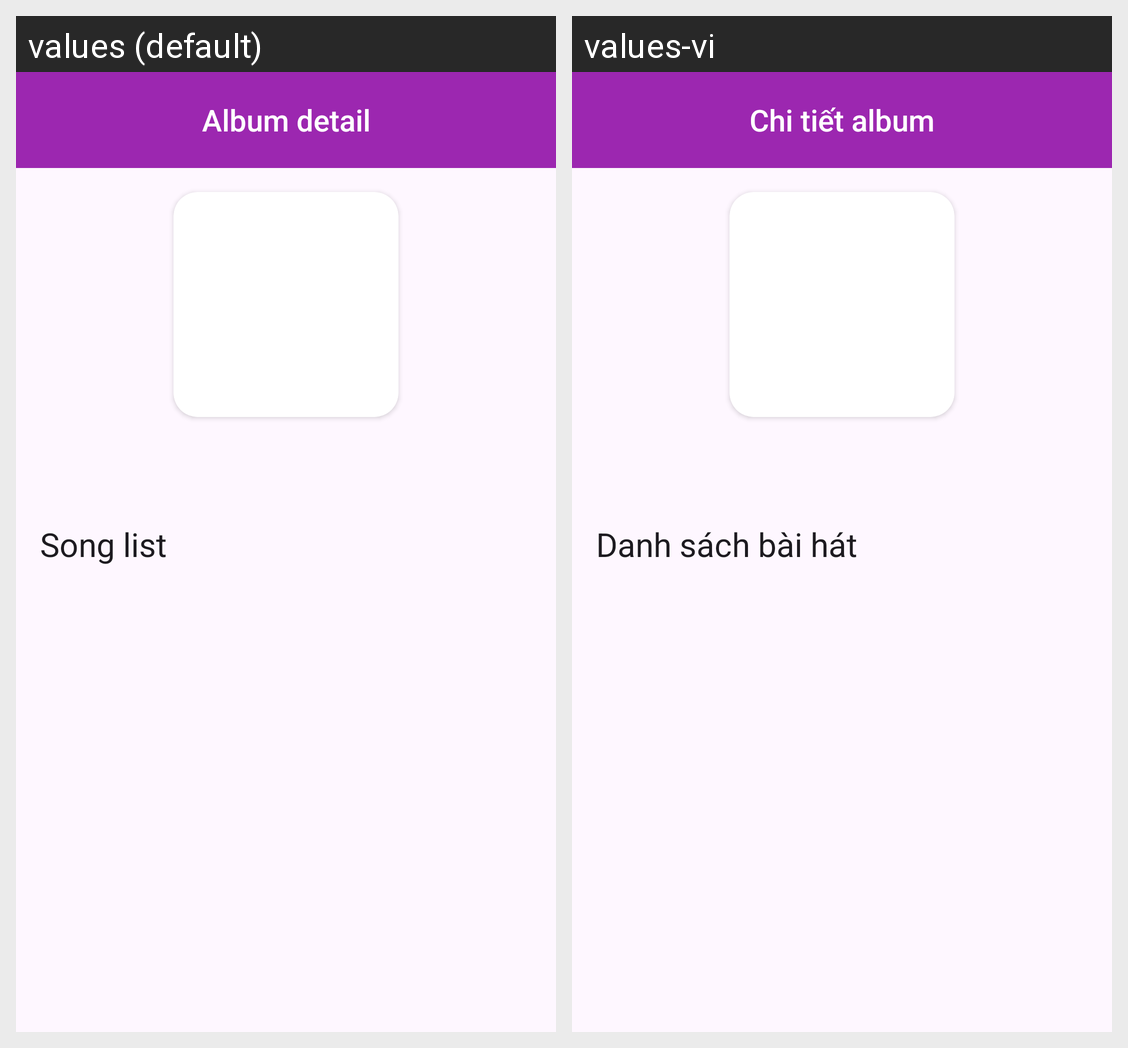

Here is an Android app screen in its default locale and in the app's own translations. Write out the translated-string differences for the strings that appear on this screen.
Android screen res/layout/playlist_detail.xml rendered under 2 locales, left to right: values (default), values-vi. Device: Nexus 5 (rendered at 1080×1920; each locale shown at half size, 540×960, under a caption strip naming it); theme Theme.MusicApp.
Strings drawn on this screen, with the default value and each locale's value (text and hints the layout hard-codes, and strings that could not be matched under every locale, appear in the picture but are not listed):

title_detail_album
  values: Album detail
  values-vi: Chi tiết album

title_song_list
  values: Song list
  values-vi: Danh sách bài hát
